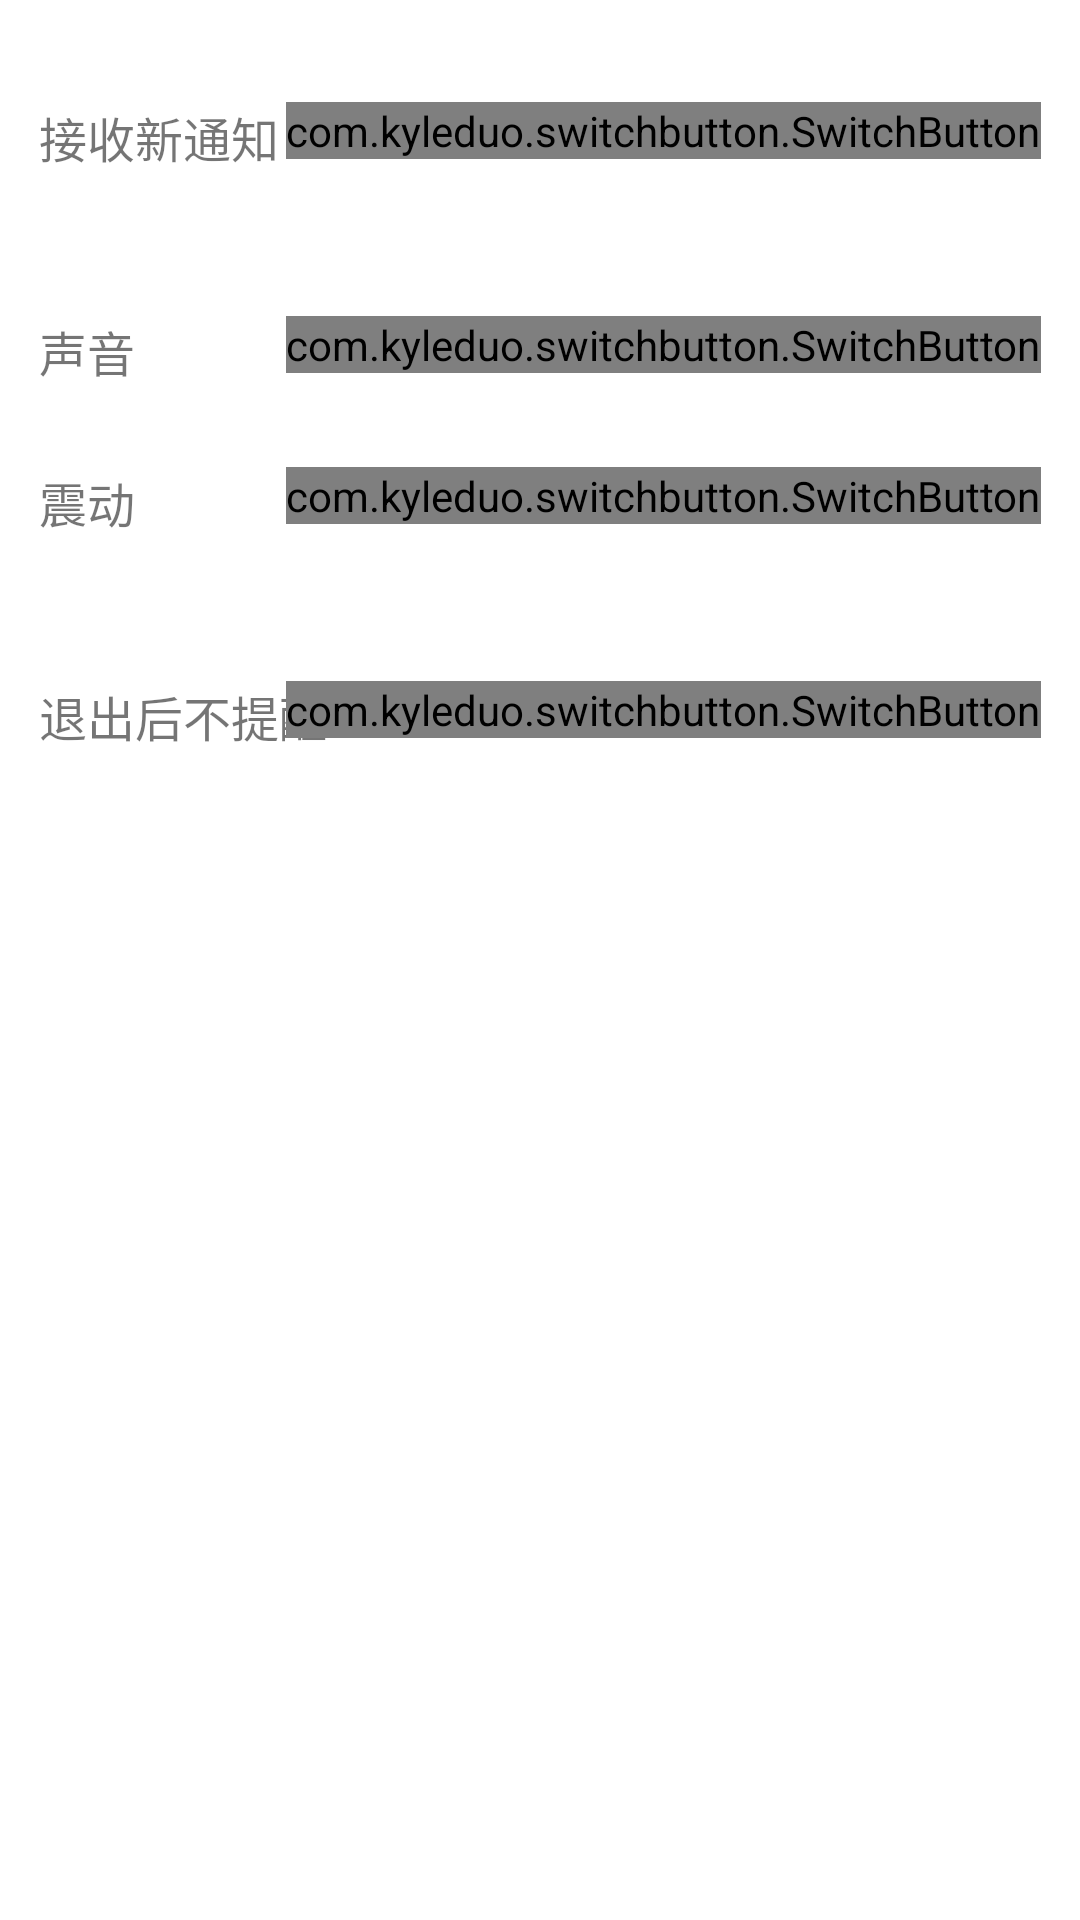

Here is an Android app screen rendered from its layout file. Give the layout XML and the strings, colors and styles it references.
<!-- AndroidManifest.xml: fallback theme Theme.MaterialComponents.DayNight.NoActionBar -->
<!-- res/layout/fragment_settings_notification.xml -->
<?xml version="1.0" encoding="utf-8"?>
<ScrollView xmlns:android="http://schemas.android.com/apk/res/android"
    android:layout_width="match_parent"
    android:layout_height="match_parent"
    android:background="?attr/layout_item_bg"
    android:scrollbars="none">

    <LinearLayout
        android:layout_width="match_parent"
        android:layout_height="match_parent"
        android:orientation="vertical">

        <View
            style="@style/h_line"
            android:layout_marginTop="20dp" />

        <RelativeLayout
            android:id="@+id/rl_accept"
            style="@style/option_item_rl">

            <TextView
                style="@style/option_item_text"
                android:text="@string/setting_notification_accept" />

            <com.kyleduo.switchbutton.SwitchButton
                android:id="@+id/tb_accpet"
                android:layout_width="wrap_content"
                android:layout_height="wrap_content"
                android:layout_alignParentRight="true"/>

        </RelativeLayout>

        <View style="@style/h_line"/>
        <View style="@style/h_line" android:layout_marginTop="20dp" />

        <RelativeLayout
            android:id="@+id/rl_voice"
            style="@style/option_item_rl">

            <TextView
                style="@style/option_item_text"
                android:text="@string/setting_notification_voice" />

            <com.kyleduo.switchbutton.SwitchButton
                android:id="@+id/tb_voice"
                android:layout_width="wrap_content"
                android:layout_height="wrap_content"
                android:layout_alignParentRight="true"/>

        </RelativeLayout>
        <View style="@style/h_line" />

        <RelativeLayout
            android:id="@+id/rl_vibration"
            style="@style/option_item_rl">

            <TextView
                style="@style/option_item_text"
                android:text="@string/setting_notification_vibration" />

            <com.kyleduo.switchbutton.SwitchButton
                android:id="@+id/tb_vibration"
                android:layout_width="wrap_content"
                android:layout_height="wrap_content"
                android:layout_alignParentRight="true"/>

        </RelativeLayout>
        <View style="@style/h_line"/>
        <View style="@style/h_line" android:layout_marginTop="20dp" />

        <RelativeLayout
            android:id="@+id/rl_app_exit"
            style="@style/option_item_rl">

            <TextView
                style="@style/option_item_text"
                android:text="@string/setting_notification_app_exit" />


            <com.kyleduo.switchbutton.SwitchButton
                android:id="@+id/tb_exit_no_notice"
                android:layout_width="wrap_content"
                android:layout_height="wrap_content"
                android:layout_alignParentRight="true"/>

        </RelativeLayout>
        <View style="@style/h_line" />
    </LinearLayout>


</ScrollView>
<!-- resources referenced by this layout -->
<resources>
  <string name="setting_notification_accept">接收新通知</string>
  <string name="setting_notification_app_exit">退出后不提醒</string>
  <string name="setting_notification_vibration">震动</string>
  <string name="setting_notification_voice">声音</string>
  <style name="h_line">
          <item name="android:layout_height">1dp</item>
          <item name="android:layout_width">match_parent</item>
          <item name="android:background">?attr/lineColor</item>
      </style>
  <style name="option_item_rl">
          <item name="android:layout_width">match_parent</item>
          <item name="android:layout_height">wrap_content</item>
          <item name="android:gravity">center_vertical</item>
          <item name="android:clickable">true</item>
          <item name="android:padding">13dp</item>
          <item name="android:background">?attr/layout_item_bg</item>
      </style>
  <style name="option_item_text">
          <item name="android:layout_width">wrap_content</item>
          <item name="android:layout_height">match_parent</item>
          <item name="android:gravity">center_vertical</item>
          <item name="android:textColor">?attr/textColor</item>
          <item name="android:textSize">16sp</item>
      </style>
</resources>
